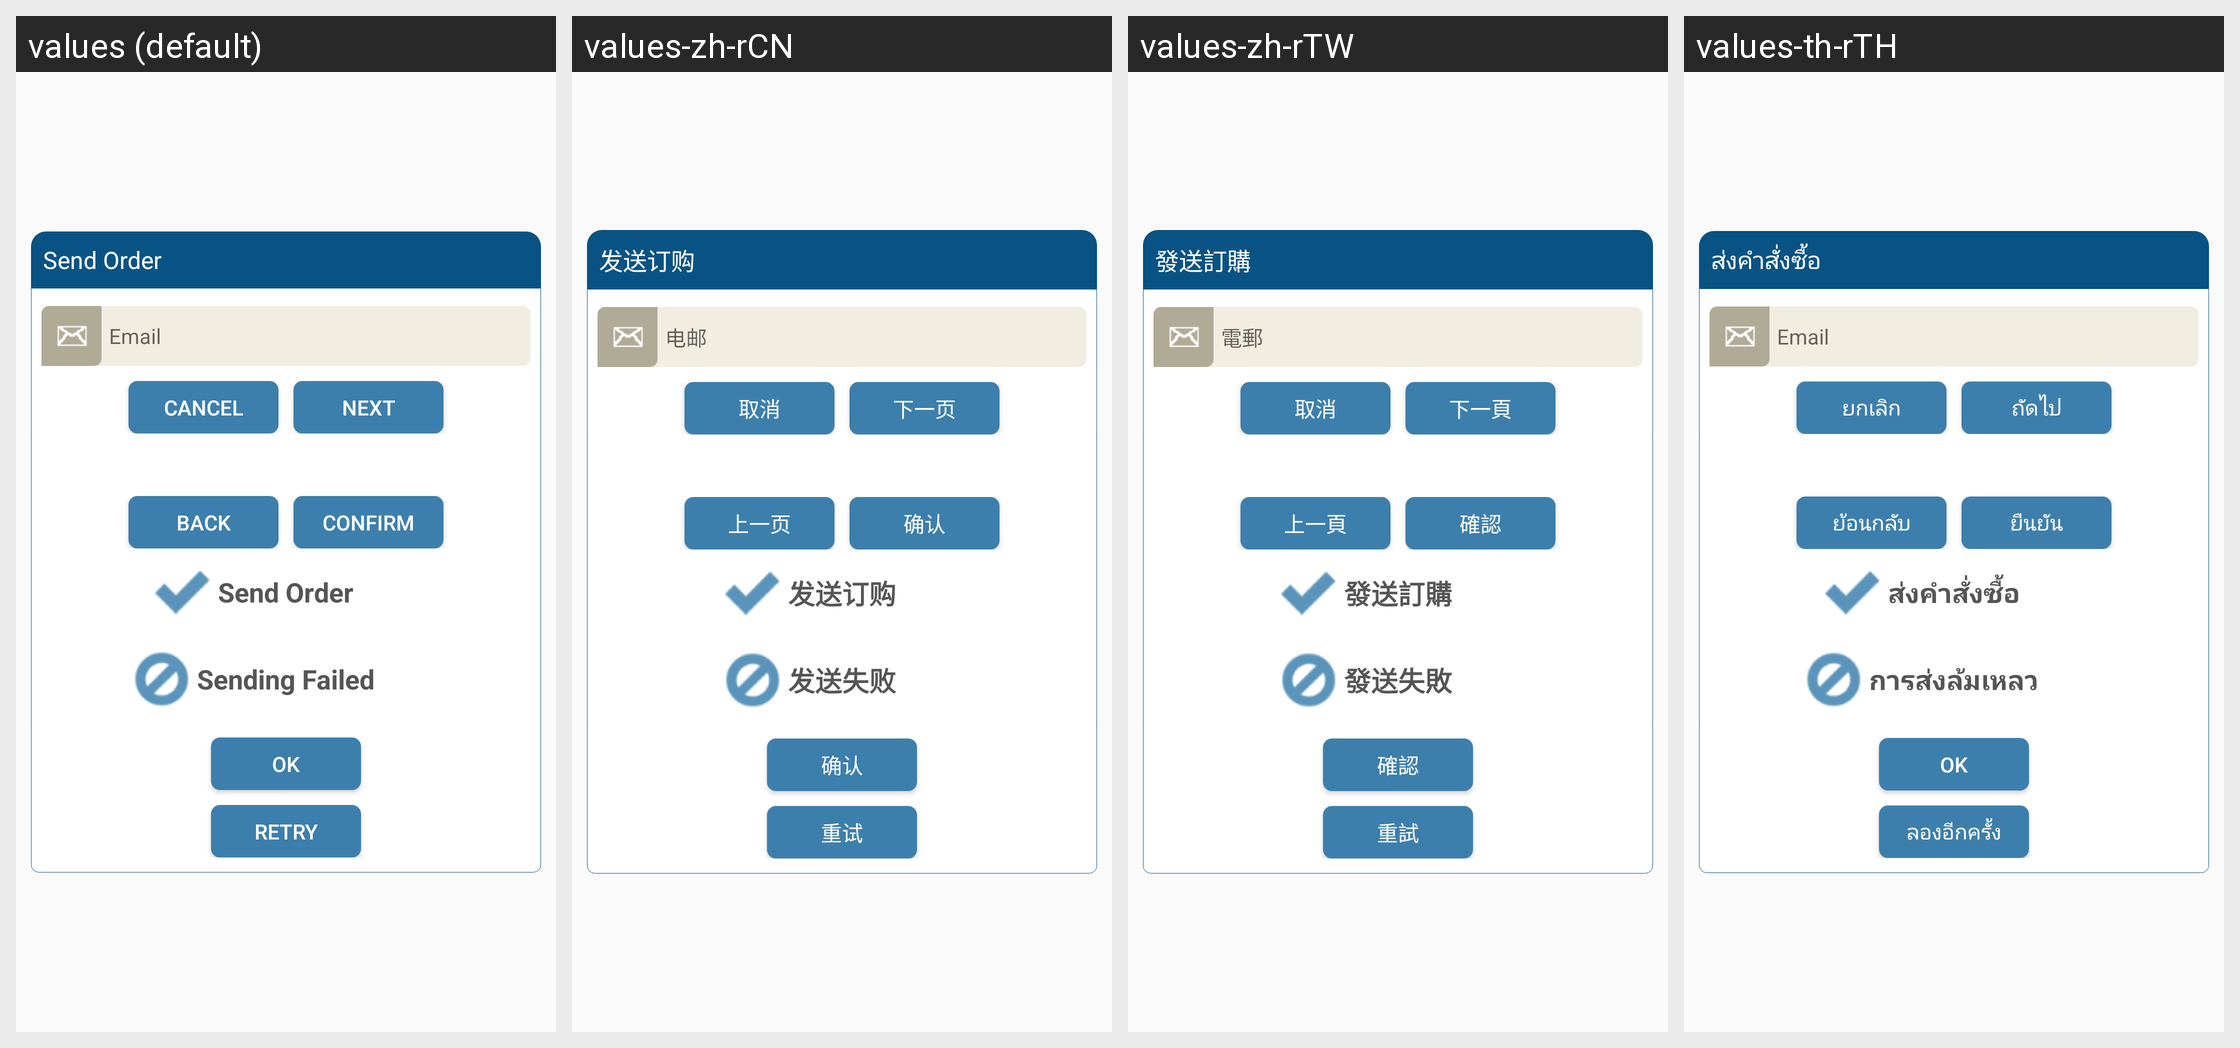

The same Android screen rendered under several of its app's locales, left to right. List the strings drawn on it with the default value and each locale's translation.
Android screen res/layout/activity_dialog_send_order.xml rendered under 4 locales, left to right: values (default), values-zh-rCN, values-zh-rTW, values-th-rTH. Device: Nexus 5 (rendered at 1080×1920; each locale shown at half size, 540×960, under a caption strip naming it); theme AppTheme.
Strings drawn on this screen, with the default value and each locale's value (text and hints the layout hard-codes, and strings that could not be matched under every locale, appear in the picture but are not listed):

order_sent
  values: Send Order
  values-zh-rCN: 发送订购
  values-zh-rTW: 發送訂購
  values-th-rTH: ส่งคำสั่งซื้อ

email
  values: Email
  values-zh-rCN: 电邮
  values-zh-rTW: 電郵
  values-th-rTH: Email

cancel
  values: Cancel
  values-zh-rCN: 取消
  values-zh-rTW: 取消
  values-th-rTH: ยกเลิก

s_next
  values: Next
  values-zh-rCN: 下一页
  values-zh-rTW: 下一頁
  values-th-rTH: ถัดไป

back
  values: Back
  values-zh-rCN: 上一页
  values-zh-rTW: 上一頁
  values-th-rTH: ย้อนกลับ

s_confirm
  values: Confirm
  values-zh-rCN: 确认
  values-zh-rTW: 確認
  values-th-rTH: ยืนยัน

sending_failed
  values: Sending Failed
  values-zh-rCN: 发送失败
  values-zh-rTW: 發送失敗
  values-th-rTH: การส่งล้มเหลว

ok
  values: OK
  values-zh-rCN: 确认
  values-zh-rTW: 確認
  values-th-rTH: OK

retry
  values: Retry
  values-zh-rCN: 重试
  values-zh-rTW: 重試
  values-th-rTH: ลองอีกครั้ง
